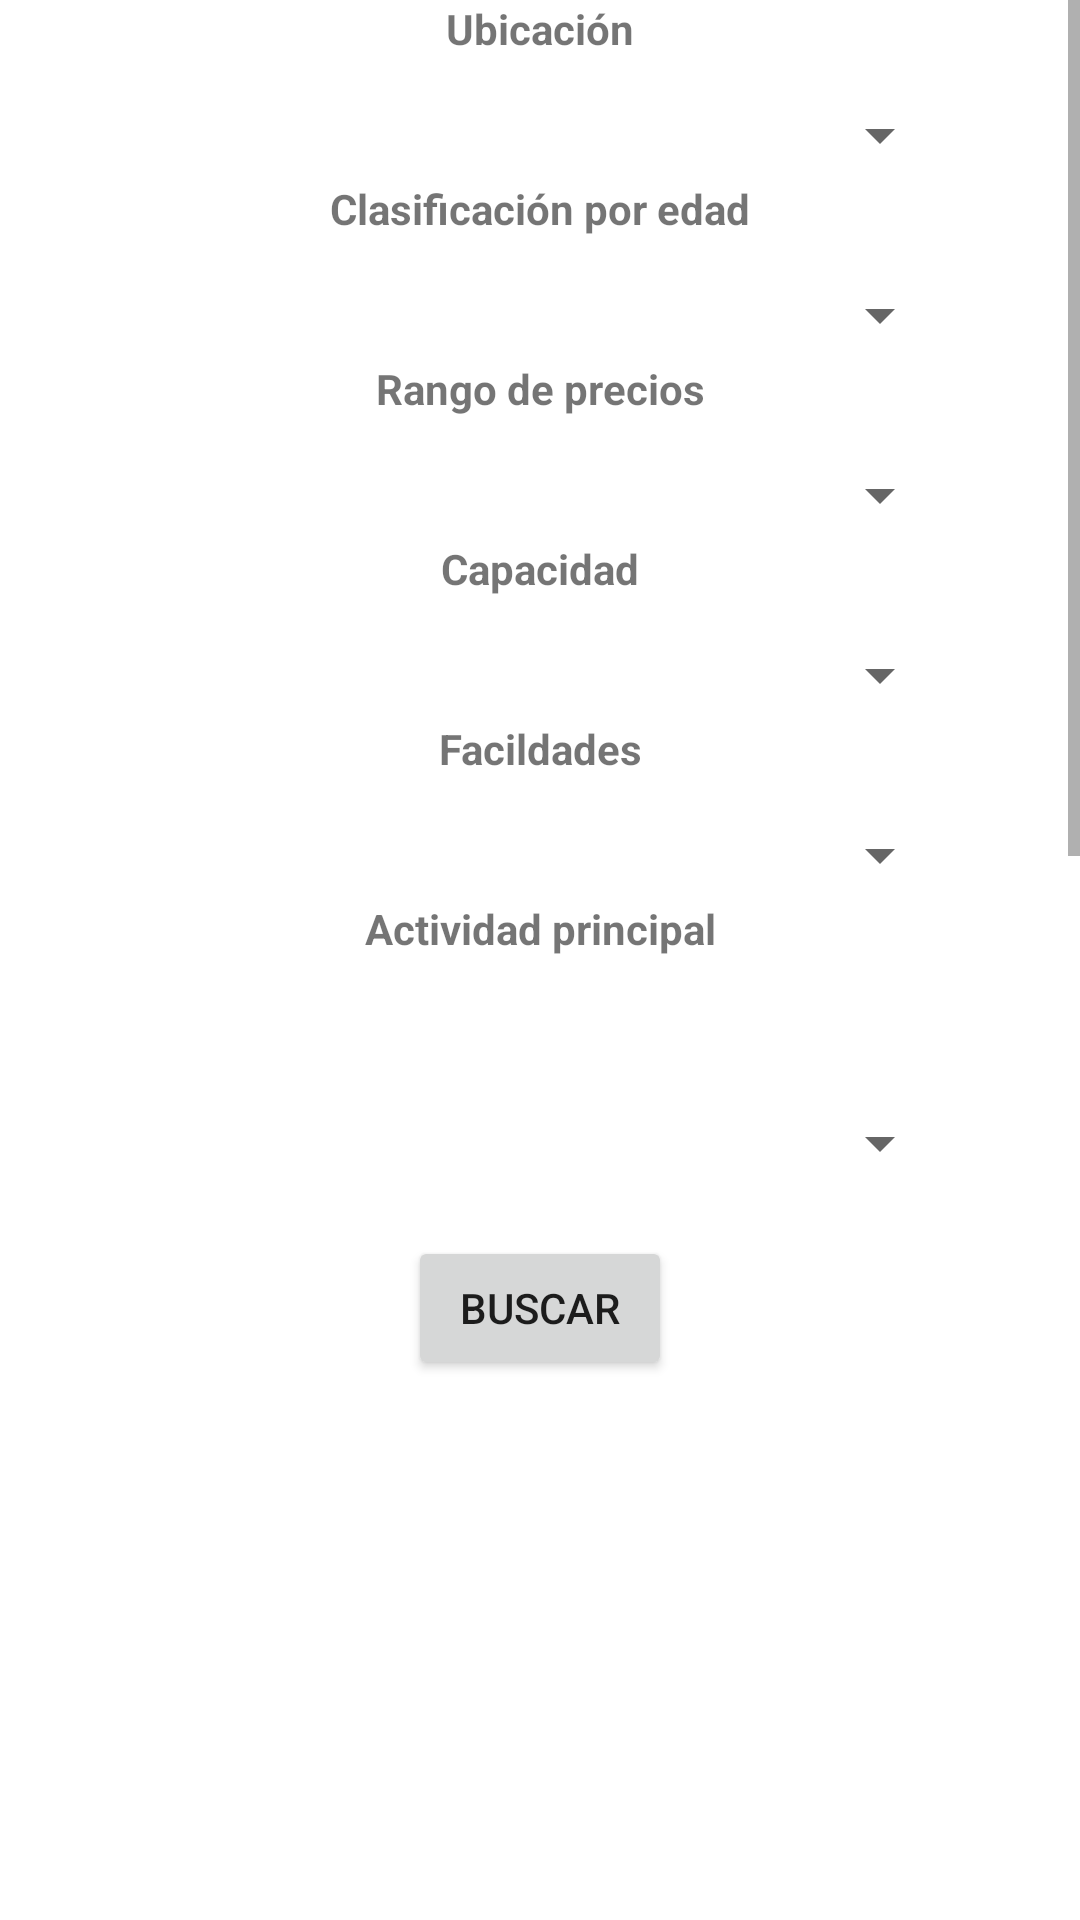

This screen was rendered from an Android layout file. Write that file and the resources it references.
<!-- AndroidManifest.xml: application theme Theme.TAE -->
<!-- res/layout/fragment_recomendaciones.xml -->
<?xml version="1.0" encoding="utf-8"?>
<ScrollView  xmlns:android="http://schemas.android.com/apk/res/android"
    xmlns:app="http://schemas.android.com/apk/res-auto"
    xmlns:tools="http://schemas.android.com/tools"
    android:id="@+id/viewRecomendaciones"
    android:layout_width="match_parent"
    android:layout_height="wrap_content">
    <LinearLayout
        android:orientation="vertical" android:layout_width="match_parent"
        android:layout_height="wrap_content">

        <TextView
            android:id="@+id/tvUbicacionR"
            android:layout_width="match_parent"
            android:layout_height="30dp"
            android:gravity="center_horizontal"
            android:text="@string/tvUbiacionR"
            android:textStyle="bold"
            app:layout_constraintBottom_toBottomOf="parent"
            app:layout_constraintEnd_toEndOf="parent"
            app:layout_constraintHorizontal_bias="0.515"
            app:layout_constraintStart_toStartOf="parent"
            app:layout_constraintTop_toTopOf="parent"
            app:layout_constraintVertical_bias="0.05" />

        <Spinner
            android:id="@+id/spinnerUbicaciones"
            android:layout_width="275dp"
            android:layout_height="30dp"
            android:layout_gravity="center_horizontal"
            android:gravity="center_horizontal"
            app:layout_constraintBottom_toTopOf="@+id/tvClassEdadR"
            app:layout_constraintEnd_toEndOf="parent"
            app:layout_constraintStart_toStartOf="parent"
            app:layout_constraintTop_toBottomOf="@+id/tvUbicacionR"
            app:layout_constraintVertical_bias="0.2" />

        <TextView
            android:id="@+id/tvClassEdadR"
            android:layout_width="match_parent"
            android:layout_height="30dp"
            android:gravity="center_horizontal"
            android:text="@string/tvClassEdadR"
            android:textStyle="bold"
            app:layout_constraintBottom_toBottomOf="parent"
            app:layout_constraintEnd_toEndOf="parent"
            app:layout_constraintHorizontal_bias="0.555"
            app:layout_constraintStart_toStartOf="parent"
            app:layout_constraintTop_toTopOf="parent"
            app:layout_constraintVertical_bias="0.2" />

        <Spinner
            android:id="@+id/spinnerClassEdad"
            android:layout_width="275dp"
            android:layout_height="30dp"
            android:layout_gravity="center_horizontal"
            android:gravity="center_horizontal"
            app:layout_constraintBottom_toTopOf="@+id/tvPrecioR"
            app:layout_constraintEnd_toEndOf="parent"
            app:layout_constraintStart_toStartOf="parent"
            app:layout_constraintTop_toBottomOf="@+id/tvClassEdadR"
            app:layout_constraintVertical_bias="0.1" />

        <TextView
            android:id="@+id/tvPrecioR"
            android:layout_width="match_parent"
            android:layout_height="30dp"
            android:gravity="center_horizontal"
            android:text="@string/tvPreciosR"
            android:textStyle="bold"
            app:layout_constraintBottom_toBottomOf="parent"
            app:layout_constraintEnd_toEndOf="parent"
            app:layout_constraintStart_toStartOf="parent"
            app:layout_constraintTop_toTopOf="parent"
            app:layout_constraintVertical_bias="0.35" />

        <Spinner
            android:id="@+id/spinnerPrecios"
            android:layout_width="275dp"
            android:layout_height="30dp"
            android:layout_gravity="center_horizontal"
            android:gravity="center_horizontal"
            app:layout_constraintBottom_toTopOf="@+id/tvCapacidadR"
            app:layout_constraintEnd_toEndOf="parent"
            app:layout_constraintStart_toStartOf="parent"
            app:layout_constraintTop_toBottomOf="@+id/tvPrecioR"
            app:layout_constraintVertical_bias="0.1" />

        <TextView
            android:id="@+id/tvCapacidadR"
            android:layout_width="match_parent"
            android:layout_height="30dp"
            android:gravity="center_horizontal"
            android:text="@string/tvCapacidadR"
            android:textStyle="bold"
            app:layout_constraintBottom_toBottomOf="parent"
            app:layout_constraintEnd_toEndOf="parent"
            app:layout_constraintHorizontal_bias="0.508"
            app:layout_constraintStart_toStartOf="parent"
            app:layout_constraintTop_toTopOf="parent"
            app:layout_constraintVertical_bias="0.5" />

        <Spinner
            android:id="@+id/spinnerCapacidad"
            android:layout_width="275dp"
            android:layout_height="30dp"
            android:layout_gravity="center_horizontal"
            android:gravity="center_horizontal"
            app:layout_constraintBottom_toTopOf="@+id/tvFailidadR"
            app:layout_constraintEnd_toEndOf="parent"
            app:layout_constraintStart_toStartOf="parent"
            app:layout_constraintTop_toBottomOf="@+id/tvCapacidadR"
            app:layout_constraintVertical_bias="0.1" />

        <TextView
            android:id="@+id/tvFailidadR"
            android:layout_width="match_parent"
            android:layout_height="30dp"
            android:gravity="center_horizontal"
            android:text="@string/tvFacilidadesR"
            android:textStyle="bold"
            app:layout_constraintBottom_toBottomOf="parent"
            app:layout_constraintEnd_toEndOf="parent"
            app:layout_constraintHorizontal_bias="0.51"
            app:layout_constraintStart_toStartOf="parent"
            app:layout_constraintTop_toTopOf="parent"
            app:layout_constraintVertical_bias="0.65" />

        <Spinner
            android:id="@+id/spinnerFacilidades"
            android:layout_width="275dp"
            android:layout_height="30dp"
            android:layout_gravity="center_horizontal"
            android:gravity="center_horizontal"
            android:textStyle="bold"
            app:layout_constraintBottom_toTopOf="@+id/tvActividadPrincipalR"
            app:layout_constraintEnd_toEndOf="parent"
            app:layout_constraintStart_toStartOf="parent"
            app:layout_constraintTop_toBottomOf="@+id/tvFailidadR"
            app:layout_constraintVertical_bias="0.1" />

        <TextView
            android:id="@+id/tvActividadPrincipalR"
            android:layout_width="match_parent"
            android:layout_height="30dp"
            android:gravity="center_horizontal"
            android:text="@string/tvActividadPrincipalR"
            android:textStyle="bold"
            app:layout_constraintBottom_toBottomOf="parent"
            app:layout_constraintEnd_toEndOf="parent"
            app:layout_constraintHorizontal_bias="0.513"
            app:layout_constraintStart_toStartOf="parent"
            app:layout_constraintTop_toTopOf="parent"
            app:layout_constraintVertical_bias="0.76" />

        <Spinner
            android:id="@+id/spinnerActividadPrincipal"
            android:layout_width="275dp"
            android:layout_height="30dp"
            android:layout_gravity="center_horizontal"
            android:layout_marginTop="36dp"
            app:layout_constraintBottom_toBottomOf="parent"
            app:layout_constraintEnd_toEndOf="parent"
            app:layout_constraintStart_toStartOf="parent"
            app:layout_constraintTop_toBottomOf="@+id/tvActividadPrincipalR"
            app:layout_constraintVertical_bias="0.0" />

        <Button
            android:id="@+id/btnBuscarR"
            android:layout_width="wrap_content"
            android:layout_height="wrap_content"
            android:layout_gravity="center_horizontal"
            android:layout_marginTop="16dp"
            android:onClick="accionBuscarR"
            android:text="Buscar"
            app:layout_constraintBottom_toBottomOf="parent"
            app:layout_constraintEnd_toEndOf="parent"
            app:layout_constraintStart_toStartOf="parent"
            app:layout_constraintTop_toBottomOf="@+id/spinnerActividadPrincipal" />

        <androidx.recyclerview.widget.RecyclerView
            android:id="@+id/recyclerRecomendados"
            android:layout_width="match_parent"
            android:layout_height="975dp"
            app:layout_constraintBottom_toBottomOf="parent"
            app:layout_constraintEnd_toEndOf="parent"
            app:layout_constraintStart_toStartOf="parent"
            app:layout_constraintTop_toBottomOf="@+id/btnBuscarR" />

    </LinearLayout >
</ScrollView>
<!-- resources referenced by this layout -->
<resources>
  <string name="tvActividadPrincipalR">Actividad principal</string>
  <string name="tvCapacidadR">Capacidad</string>
  <string name="tvClassEdadR">Clasificación por edad</string>
  <string name="tvFacilidadesR">Facildades</string>
  <string name="tvPreciosR">Rango de precios</string>
  <string name="tvUbiacionR">Ubicación</string>
  <style name="Theme.TAE" parent="Theme.MaterialComponents.DayNight.DarkActionBar">
          
          <item name="colorPrimary">@color/verde</item>
          <item name="colorPrimaryVariant">@color/verde</item>
          <item name="colorOnPrimary">@color/white</item>
          
          <item name="colorSecondary">@color/teal_200</item>
          <item name="colorSecondaryVariant">@color/teal_700</item>
          <item name="colorOnSecondary">@color/black</item>
          
          <item name="android:statusBarColor" tools:targetApi="l">?attr/colorPrimaryVariant</item>
          
      </style>
  <color name="verde">#0ED145</color>
  <color name="white">#FFFFFFFF</color>
  <color name="teal_200">#FF03DAC5</color>
  <color name="teal_700">#FF018786</color>
  <color name="black">#FF000000</color>
</resources>
